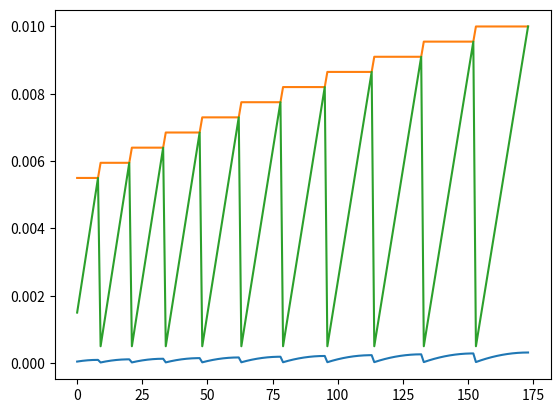

Recreate this plot in Python.
import numpy as np
import matplotlib.pyplot as plt

# compute bending moment
def bending_moment(n,W,S_h,S,l_tail):
    M_x = n * W * S_h/S * l_tail
    return M_x

# compute  shear
def shear(n,W,b,S_h,S):
    V_y = (n-1-n*S_h/S)*W
    L_centre = b/6
    L_centre_tail = b_h/6
    T_z = n*W*L_centre + n*W*L_centre_tail*S_h/S
    return V_y, T_z

# Compute and optimize for stresses in a tube cross-section
def tube_stresses(M_x, V_y, T_z):
    # Initialize radius and thickness options
    r_range = np.linspace(r_min, r_max, int(r_max/r_step + 1))
    design_options = [0., 0., 0., 0., 0.,0.,0.,0.]

    for id in range(len(r_range)):
        r = r_range[id]
        r_array = np.ones((id+1))*r
        t_range = np.linspace(t_min, r, (id+1))

        # Section properties
        I_xx = (np.pi * r_array**4) / 4 - (np.pi * (r_array - t_range)**4) / 4
        J = (np.pi * r_array**4) / 2 - (np.pi * (r_array - t_range)**4) / 2
        A = np.pi * (r_array**2 - (r_array-t_range)**2)
        mass_per_metre = A * CFRP_density

        # stresses for solid tube
        bending_stress = M_x * r_array / I_xx
        torsional_shear = T_z * r_array / J
        vertical_shear = -V_y / I_xx * 2 * np.pi * r_array ** 3 * np.sin(1 / (4 * r_array))
        shear_stress = torsional_shear+vertical_shear

        # deformations
        twist = T_z / (G*J) * l_tail
        vert_def = M_x * l_tail**2 / (3*E*I_xx)

        for idx in range(len(t_range)):
            section_properties = [r, t_range[idx], A[idx], twist[idx], vert_def[idx],bending_stress[idx],shear_stress[idx],mass_per_metre[idx]]
            design_options = np.vstack((design_options,section_properties))



    return design_options[1:,:]


if __name__ == "__main__":
    # load case
    n = 2.5
    W = 0.79948938*9.81
    # maximum deformatations and stresses
    safety_factor  = 1.4
    max_twist = 2 * np.pi/180 / safety_factor
    max_vert_def = 0.01 / safety_factor
    CFRP_yield_stress = 110 * 10**6 / safety_factor
    CFRP_shear_strength = 260 * 10**6 / safety_factor
    # aircraft geometry
    S = 0.05
    S_h = 0.0066762
    b = 0.774596669/2
    b_h =  0.141522441/2
    l_tail = 0.413262035
    # numerical parameters
    r_min = 0.001
    r_max = 0.01
    r_step = 0.0005
    t_min = 0.0005
    t_max = 0.01
    t_step = 0.0005
    # material properties
    G = 30 * 10**9
    E = 17 * 10**9
    CFRP_density = 2000 # kg/m^3

    #output
    # Internal loads
    M_x = bending_moment(n,W,S_h, S,l_tail)
    V_y, T_z = shear(n, W, b, S_h, S)

    # deformations
    r,t,A,twist,vert_def,bending_stress,shear_stress, = 0,1,2,3,4,5,6
    design_options = tube_stresses(M_x,V_y,T_z)

    A_array = design_options[:,A]
    twist_array = design_options[:,twist]
    vert_def_array = design_options[:,vert_def]
    bending_stress_array = design_options[:,bending_stress]
    shear_stress_array = design_options[:,shear_stress]

    viable_options = np.where((twist_array <= max_twist) & (vert_def_array <= max_vert_def) & (bending_stress_array <= CFRP_yield_stress) & (shear_stress_array <= CFRP_shear_strength))
    MVoption_id = np.min(viable_options)
    viableA = A_array[MVoption_id:]
    optimal_option_id = np.argmin(viableA)
    optimal_option = design_options[(MVoption_id+optimal_option_id+1)]

    print(optimal_option)

    mass_per_metre = optimal_option[A] * CFRP_density
    print(mass_per_metre)

    plt.plot(range(174),A_array[(231-174):])
    plt.plot(range(174),design_options[(231-174):,0])
    plt.plot(range(174),design_options[(231-174):,1])
   # plt.show()
